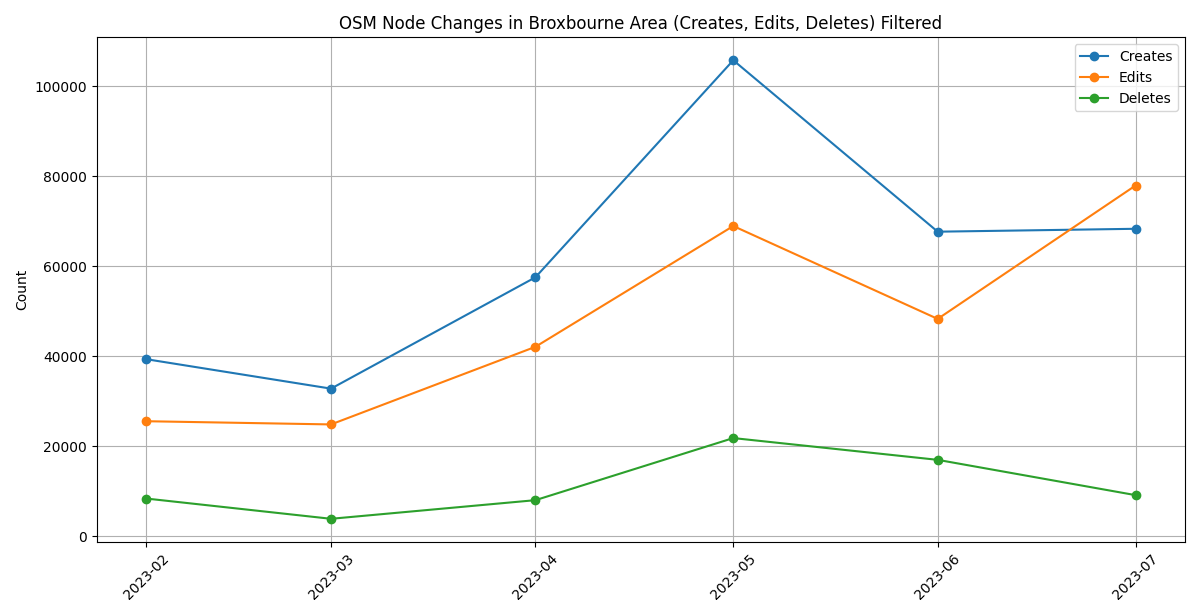

Values plotted in this chart, from the file beside it:
start_date, creates, edits, deletes
2023-02-01, 39356, 25589, 8422
2023-03-01, 32821, 24877, 3929
2023-04-01, 57540, 42108, 8065
2023-05-01, 105718, 68921, 21849
2023-06-01, 67663, 48302, 17015
2023-07-01, 68307, 77911, 9182
